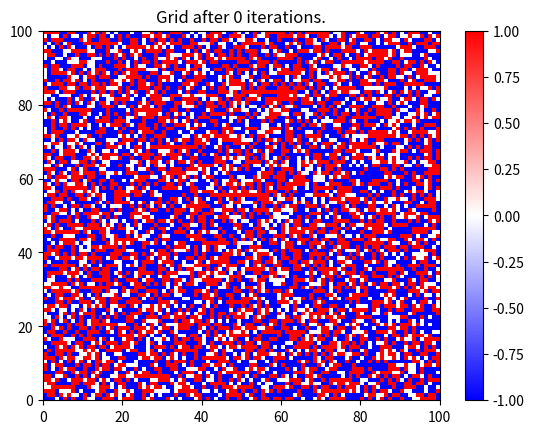
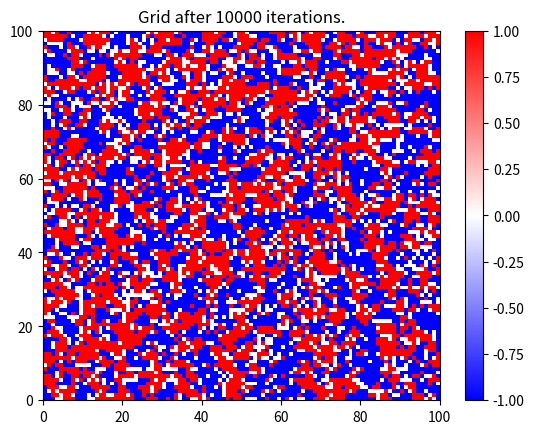
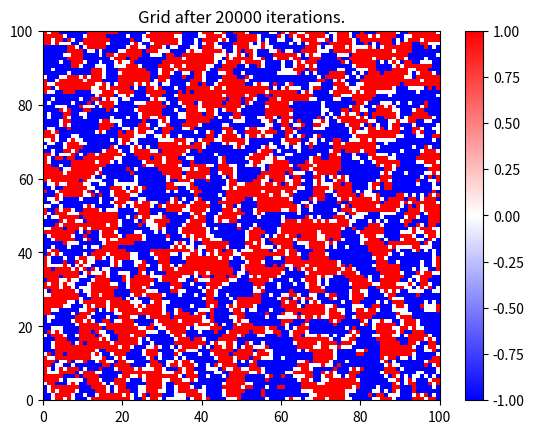
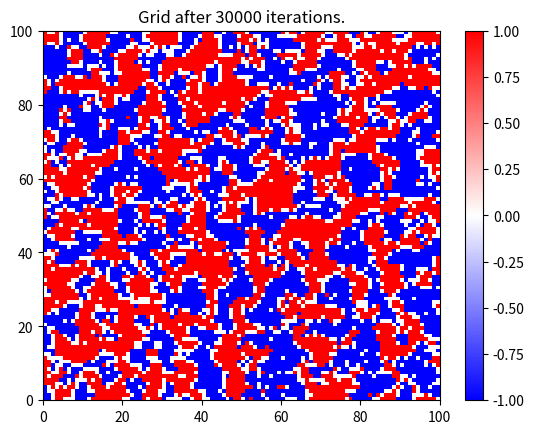
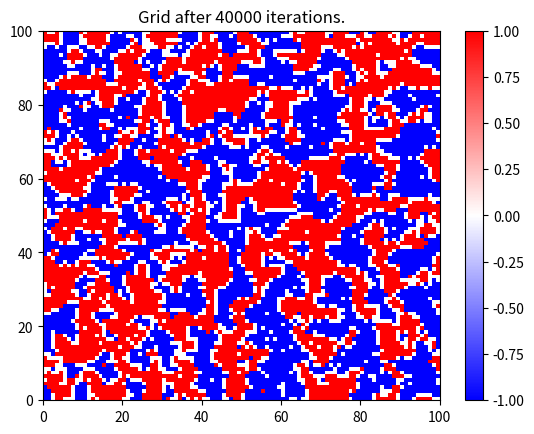
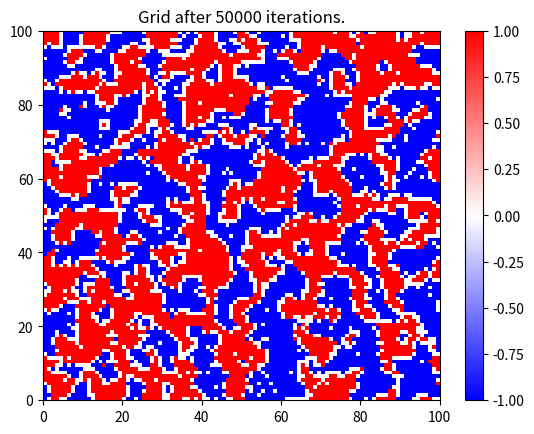
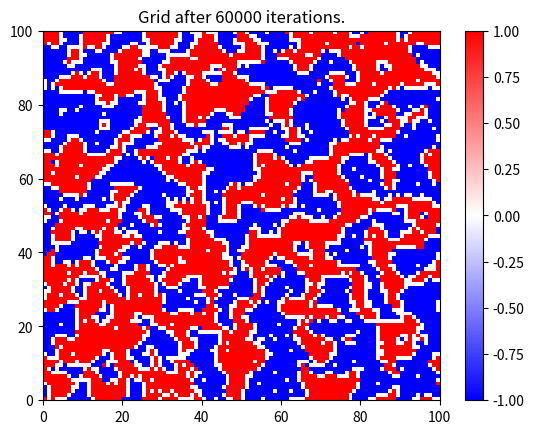
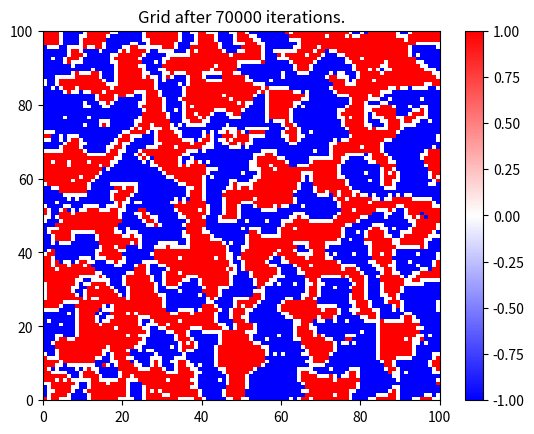
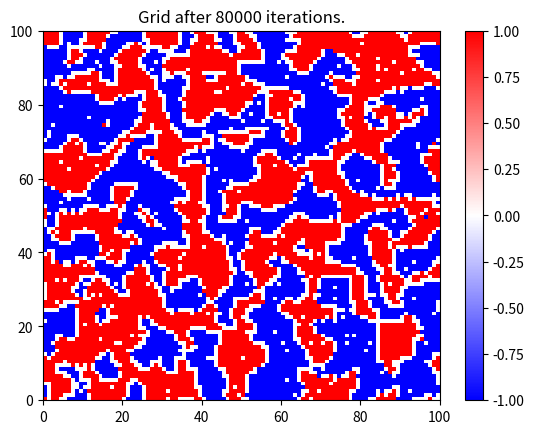
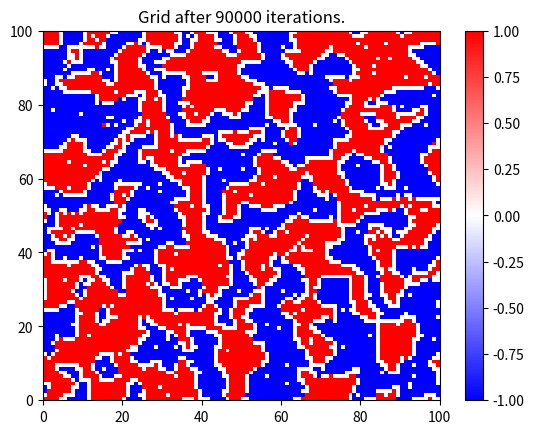
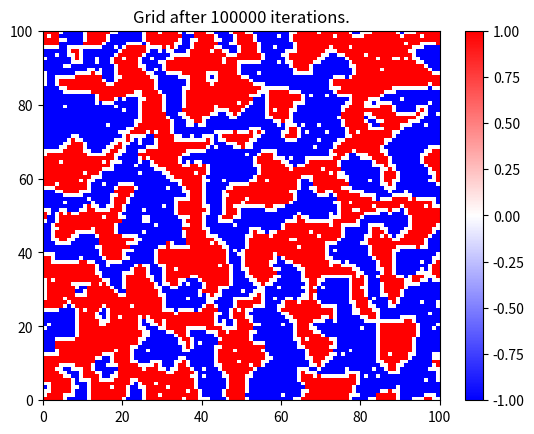

The matplotlib source for these figures, in order:
# -*- coding: utf-8 -*-
"""
PHYS20161 Week 12 Example: Schelling model

The Schelling model is an agent-based model where two species relocate
depending on their immediate neighbours. It is often used to model urban
environments such as gentrification.

Schelling, T. C. (1971). Dynamic models of segregation. Journal of mathematical
sociology, 1(2), 143-186.

In it we take one cell at random and examine the fraction of similar immediate
neighbours. We then take another cell at random. If the second cell is empty,
we find the the fraction of similar neighbour. If there is a greater fraction,
around the empty cell, we move the original.

We can also introduce a threshold where a cell is 'content' with its
surrounding and will not attempt to relocate.

E.g.

This central X has 1/6 similar neighbours
O   X   Y
Y   X   Y
O   Y   Y

An empty square has 6/7 similar neighbours -> a move is favourable.

X   X   X
Y   O   O
X   X   X

We code this with cyclic boundaries, left of cell[0] is cell[-1].

[redacted]

"""

import numpy as np
import matplotlib.pyplot as plt

# Constants
FILLING = 0.8  # Fraction of grid filled
GRID_SIZE = 100  # GRID_SIZE x GRID_SIZE grid
THRESHOLD = 1  # A satisfaction above this threshold means no desire to move.
# Fractions defined wrt filling
RATIO_X_OVER_Y = 1  # number of X / number of Y
NUMBER_OF_SWEEPS = 10


def get_coordinate():
    """Returns a random coordinate as a tuple"""
    return tuple(np.random.randint(0, high=GRID_SIZE, size=(1, 2))[0])


def define_grid():
    """
    Fills grid according to constants in preamble.
    Returns GRID_SIZE by GRID_SIZE array of 1s (X), -1s (Y) and 0s (empty).
    """
    grid = np.zeros((GRID_SIZE, GRID_SIZE), dtype='i4')

    number_of_x = ((RATIO_X_OVER_Y / (RATIO_X_OVER_Y + 1.)) * FILLING
                   * GRID_SIZE**2)
    number_of_y = (1. / (RATIO_X_OVER_Y + 1.)) * FILLING * GRID_SIZE**2

    while number_of_x + number_of_y > 0:
        coordinate = get_coordinate()
        if grid[coordinate] == 0:
            if number_of_x > 0 and number_of_y > 0:
                # randomly pick one to fill
                if np.random.randint(0, high=2) == 0:
                    grid[coordinate] = 1
                    number_of_x -= 1
                else:
                    grid[coordinate] = -1
                    number_of_y -= 1
            elif number_of_x > 0:
                grid[coordinate] = 1
                number_of_x -= 1
            else:
                grid[coordinate] = -1
                number_of_y -= 1
    return grid


def plot_grid(grid, iterations):
    """Plots the grid.
    Args:
        grid: GRID_SIZE by GRID_SIZE array of 1s, 0s and -1s.
        iterations: int, number of swaps attempted. Used in title of plot
    """
    fig = plt.figure()
    axis = fig.add_subplot(111)

    axis.set_title('Grid after {0:d} iterations.'.format(iterations))
    colour_mesh = axis.pcolormesh(grid, cmap='bwr')
    fig.colorbar(colour_mesh, ax=axis)
    plt.show()
    return None


def satisfaction(grid, coordinate, cell):
    """Returns inspects surrounding nearest and next-nearest neighbours of cell
    Args:
        grid: GRID_SIZE by GRID_SIZE array of 1s, 0s and -1s
        corrdinate: tuple(int, int), where each entry is between 0 and
                    GRID_SIZE
        cell: int, contents of cell: -1, 0 or 1
    Returns:
        fraction of like neighbours, float
        """
    number_of_neighbours = 0
    neighbours_total = 0
    for i in [-1, 0, 1]:
        for j in [-1, 0, 1]:
            if i == 0 and j == 0:
                continue  # do nothing
            else:
                neighbour = grid[(coordinate[0] + i) % GRID_SIZE,
                                 (coordinate[1] + j) % GRID_SIZE]
                if neighbour != 0:
                    if neighbour == cell:
                        neighbours_total += 1
                    number_of_neighbours += 1
    if number_of_neighbours == 0:
        return 1.
    return neighbours_total / number_of_neighbours


def compare_two_cells(grid):
    """Selects a filled cell, inspects its neighbours and compars that to an
    empty cell
    Args:
        GRID_SIZE by GRID_SIZE array of 1s, 0s and -1s
    Returns:
        GRID_SIZE by GRID_SIZE array of 1s, 0s and -1s
        """
    cell_0 = 0
    while cell_0 == 0:
        coordinate_0 = get_coordinate()
        cell_0 = grid[coordinate_0]
    satisfaction_0 = satisfaction(grid, coordinate_0, cell_0)
    if satisfaction_0 > THRESHOLD:
        return grid

    cell_1 = 1
    while cell_1 != 0:
        coordinate_1 = get_coordinate()
        cell_1 = grid[coordinate_1]
    satisfaction_1 = satisfaction(grid, coordinate_1, cell_0)

    if satisfaction_1 >= satisfaction_0:

        grid[coordinate_0] = cell_1
        grid[coordinate_1] = cell_0
    return grid


def main():
    """Runs main algorithm:
        -Defines grid according to constants
        -For each sweep attempts size^2 swaps
        -Plots result after each sweep
    """
    grid = define_grid()
    plot_grid(grid, 0)
    counter = None
    for sweeps in range(NUMBER_OF_SWEEPS):
        for counter in range(GRID_SIZE**2):
            grid = compare_two_cells(grid)
        plot_grid(grid, (sweeps + 1) * (counter + 1))
    return 0


main()
